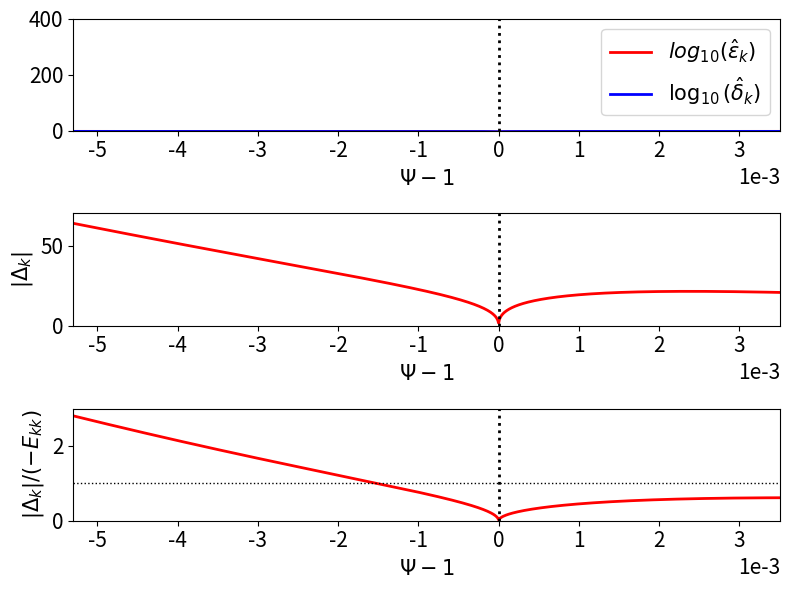

Python code for this plot:
# ##########################################################################
# Script to plot profile data close to magnetic separatrix in improved model
# ##########################################################################

import math
import numpy as np
import scipy.constants as sc
import scipy.special as sp
from scipy.optimize import root_scalar
import matplotlib.pyplot as plt

# #############################
# [redacted]
# #############################
q0   = 1.01
q95  = 3.5
q105 = 4.0

B0 = 3.45
R0 = 2.96
a  = 1.25

Wd    = 0.02
Teped = 400.
Tesep = 100.
Tesol = 10.

Tiped = 400.
Tisep = 100.
Tisol = 10.

neped = 5e19
nesep = 2e19
nesol = 0.5e19

Z = 10.
M = 2.

chiperp = 1.
chiphi  = 1.

omegaEfac = 0.

# .........
# Mode data
# .........
ntor = 2.

# .........
# Plot data
# .........
rmin = 0.99
rmax = 1.01

# .................................
# Defininition of mtanh() functions
# .................................
def GetfD (fped, fsep, fsol, fW):

    return fW * math.atanh ((2.*fsep - fped - fsol) /(fped - fsol))

def mtanh (psi, fped, fsep, fsol, fW):

    fD = GetfD (fped, fsep, fsol, fW)

    return fped + ((fsol - fped) /2.) * (1. + math.tanh ((psi - 1. - fD) /fW))

def mtanhp (psi, fped, fsep, fsol, fW):

    fD = GetfD (fped, fsep, fsol, fW)

    return ((fsol - fped) /2.) * (1./math.cosh ((psi - 1. - fD) / fW))**2 /fW

# ..............................
# Calculate alpha_minus and r_95
# ..............................
def fm(x):

    return sp.exp1 (q95 /x) /sp.exp1 (q0 /x) - 0.05
    
alpham = root_scalar (fm, bracket = [0.1, 100]).root

r95 = (1. - math.exp(- (q95 - q0) /alpham))**0.5

# ..............................
# Calculate alpha_plus and r_105
# ..............................
def fp(x):

    return sp.exp1 (q105 /x) /x - math.exp (q0 /alpham) * sp.exp1 (q95 /alpham) /alpham

alphap = root_scalar (fp, bracket = [0.1, 10.]).root

r105 = (1. + math.exp (- q105 /alphap))**0.5

# .....................
# Safety-factor profile
# .....................
def qm(x):

    return q0 - alpham * math.log (1. - x*x)

def qp(x):

    return - alphap * math.log (x*x - 1.)

def q(x):

    if x < 1.:
        return qm(x)
    else:
        return qp(x)

# ......................
# Magnetic shear profile
# ......................
def qmp(x):

    return   alpham * 2. * x*x /(1. - x*x)

def qpp(x):

    return - alphap * 2. * x*x /(x*x - 1.)

def shear(x):

    qval = q(x)
    
    if x < 1:
        return qmp(x) /qval
    else:
        return qpp(x) /qval
    
# .......................
# Normalized flux profile
# .......................
def Psim(x):

    return 1. - sp.exp1 (q0 /alpham - math.log(1. - x**2)) /sp.exp1 (q0 /alpham)

def Psip(x):

    return 1. + (alpham /alphap) * math.exp (- q0 /alpham) * sp.exp1 (- math.log(x**2 - 1.)) /sp.exp1 (q0 /alpham)

def Psi(x):

    if x < 1.:
        return Psim(x)
    else:
        return Psip(x)

# ............................
# Electron temperature profile
# ............................
def Te (x):
    
    psi = Psi(x)

    return mtanh (psi, Teped, Tesep, Tesol, Wd)

# .......................
# Ion temperature profile
# .......................
def Ti (x):
    
    psi = Psi(x)

    return mtanh (psi, Tiped, Tisep, Tisol, Wd)

# ...............................
# Electron number density profile
# ...............................
def ne (x):
    
    psi = Psi(x)

    return mtanh (psi, neped, nesep, nesol, Wd)

# .............    
# tau_R profile
# .............
def tauR (x):

    n_e = ne(x)
    T_e = Te(x) * sc.e
    
    Lambda = 24. - math.log ((n_e/1.e6)**0.5 / (T_e /sc.e))
    tauei  = 6.*2.**0.5*math.pi**1.5 * sc.epsilon_0**2. * sc.m_e**0.5 * T_e**1.5 /Z /Lambda /sc.e**4 /n_e
    etap   = sc.m_e /1.96 /n_e /sc.e**2 /tauei

    return sc.mu_0 * a*a * r*r /etap

# .............
# tau_A profile
# .............
def tauA (x):

    n_e = ne(x)

    return (R0 /B0) * (sc.mu_0 * M * sc.m_p * n_e)**0.5

# ................
# tau_perp profile
# ................
def tauperp (x):

    return a*a * r*r /chiperp

# ...............
# tau_phi profile
# ...............
def tauphi (x):

    return a*a * r*r /chiphi

# ..................
# hat_d_beta profile
# ..................
def dbeta (x):

    T_e = Te(x) * sc.e
    T_i = Ti(x) * sc.e

    return ((5./3.) * M * sc.m_p * (T_e + T_i))**0.5 /sc.e /B0/ a /r

# ...................
# omega_ast_e profile
# ...................
def omegaste (x):

    psip = B0 * a * a * math.exp (q0 /alpham) * sp.exp1 (q0 /alpham) /2. /alpham

    psi = Psi(x)
    T_e = Te(x) * sc.e
    n_e = ne(x)

    dTedp = mtanhp (psi, Teped, Tesep, Tesol, Wd) * sc.e
    dnedp = mtanhp (psi, neped, nesep, nesol, Wd)

    return (dTedp + dnedp * T_e /n_e) /sc.e /psip

# ...................
# omega_ast_i profile
# ...................
def omegasti (x):

    psip = B0 * a * a * math.exp (q0 /alpham) * sp.exp1 (q0 /alpham) /2. /alpham

    psi = Psi(x)
    T_i = Ti(x) * sc.e
    n_e = ne(x)

    dTidp = mtanhp (psi, Tiped, Tisep, Tisol, Wd) * sc.e
    dnedp = mtanhp (psi, neped, nesep, nesol, Wd)

    return - (dTidp + dnedp * T_i /n_e) /sc.e /psip

# ...............
# omega_E profile
# ...............
def omegaE (x):

    we = omegaste (x)

    return omegaEfac * we

# .........
# S profile
# .........
def S (x):

    tau_R = tauR(x)
    tau_A = tauA(x)

    return tau_R /tau_A

# ...........
# Q_e profile
# ...........
def Qe (x):

    s     = S(x)
    tau_A = tauA(x)
    we    = omegaste(x)
    
    return - pow (s, 1./3.) * ntor * we * tau_A

# ...........
# Q_i profile
# ...........
def Qi (x):

    s     = S(x)
    tau_A = tauA(x)
    wi    = omegasti(x)
    
    return - pow (s, 1./3.) * ntor * wi * tau_A

# ...........
# Q_E profile
# ...........
def QE (x):

    s     = S(x)
    tau_A = tauA(x)
    wE    = omegaE(x)
    
    return - pow (s, 1./3.) * ntor * wE * tau_A

# .........
# D profile
# .........
def D(x):

    s   = S(x)
    tau = - omegaste(x) /(omegasti(x) + 1.e-15)
    db  = dbeta(x)

    return pow (s, 1./3.) * (tau /(1. + tau))**0.5 * db

# .............
# Pperp profile
# .............
def Pperp(x):

    tr = tauR(x)
    tp = tauperp(x)

    return tr /tp

# .............
# Pphi profile
# .............
def Pphi(x):

    tr = tauR(x)
    tp = tauphi(x)

    return tr /tp

# ...............
# epsilon profile
# ...............
def epsilon(x):

    if x < 1.:
        return (1. - x*x) /2./ntor /x
    else:
        return (x*x - 1.) /2./ntor /x

# ...............
# Delta profile
# ...............
def Delta(x):

    wE = omegaE(x)
    we = omegaste(x)

    taua = tauA(x)
    taur = tauR(x)
    taup = tauperp(x)
    db   = dbeta(x)
    ns   = ntor * abs (shear(x))

    return (2.*math.pi*math.gamma(0.75) /math.gamma(0.25)) * ntor * abs (wE + we) * taua**0.5 * taur**0.75 /taup**0.25 /db**0.5 /ns**0.5

# ...............
# delta profile
# ...............
def delta(x):

    taua = tauA(x)
    taur = tauR(x)
    taup = tauperp(x)
    db   = dbeta(x)
    ns   = ntor * abs (shear(x))

    return taua**0.5 / taur**0.25 /taup**0.25 /db**0.5 /ns**0.5

# ...........
# Ekk profile
# ...........
def Ekk(x):

    qval = q(x)

    return 2. * ntor * qval

# ################
# Generate figures
# ################

rrr = np.linspace (rmin, rmax, 1000)

ee = []
d1 = []
d2 = []
d3 = []
ps = []

for r in rrr:    

    if r == 1.:
        r = 1. + 1.e-15
        
    ee.append (math.log10(epsilon(r)))
    d1.append (math.log10(delta(r)))
    d2.append (Delta(r))
    d3.append (Delta(r)/Ekk(r))
    ps.append (Psi(r) - 1)

fig = plt.figure (figsize = (8.0, 6.0))

plt.rc ('xtick', labelsize = 15) 
plt.rc ('ytick', labelsize = 15) 

plt.subplot (3, 1, 1)

plt.xlim (ps[0], ps[-1])
plt.ylim (0., 400.)
 
plt.plot (ps, ee, color = 'red',   linewidth = 2, linestyle = 'solid', label = '$log_{10}(\hat{\epsilon}_k)$')
plt.plot (ps, d1, color = 'blue',  linewidth = 2, linestyle = 'solid', label = '$\log_{10}(\hat{\delta}_k)$')

plt.axvline (0., color = 'black', linewidth = 2, linestyle = 'dotted')

plt.ticklabel_format (style = 'sci', axis = 'x', scilimits = (0, 0))

plt.xlabel (r'$\Psi-1$', fontsize = "15")

plt.legend (fontsize = '15')

plt.subplot (3, 1, 2)

plt.xlim (ps[0], ps[-1])

plt.ylim (0., 70.)

plt.plot (ps, d2, color = 'red',  linewidth = 2, linestyle = 'solid')

plt.axvline (0., color = 'black', linewidth = 2, linestyle = 'dotted')

plt.ticklabel_format (style = 'sci', axis = 'x', scilimits = (0, 0))

plt.xlabel (r'$\Psi-1$',   fontsize = "15")
plt.ylabel (r'$|\Delta_k|$', fontsize = "15")

plt.subplot (3, 1, 3)

plt.xlim (ps[0], ps[-1])

plt.ylim (0., 3.)

plt.plot (ps, d3, color = 'red',  linewidth = 2, linestyle = 'solid')

plt.axvline (0., color = 'black', linewidth = 2, linestyle = 'dotted')
plt.axhline (1., color = 'black', linewidth = 1, linestyle = 'dotted')

plt.ticklabel_format (style = 'sci', axis = 'x', scilimits = (0, 0))

plt.xlabel (r'$\Psi-1$',             fontsize = "15")
plt.ylabel (r'$|\Delta_k|/(-E_{kk})$', fontsize = "15")
      
plt.tight_layout ()

plt.show ()
